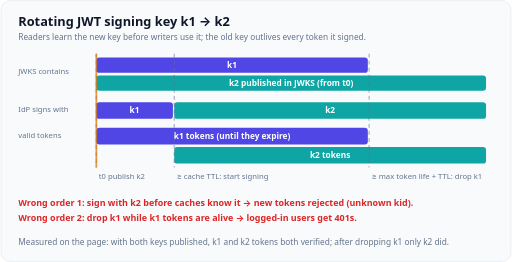
t = 0.00 s
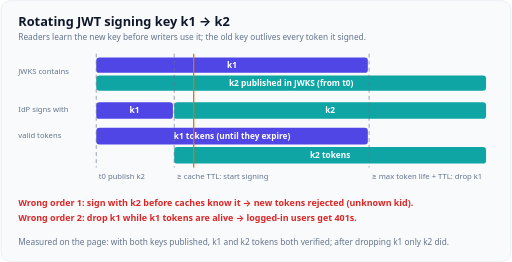
t = 3.60 s
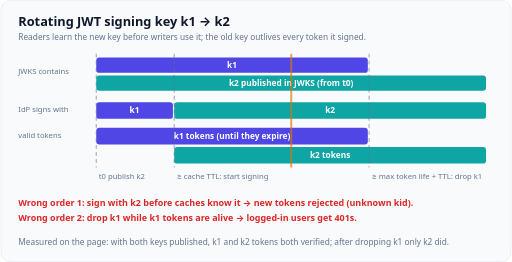
t = 7.20 s

The animated SVG that drew these frames (rendered in a browser with its animation timeline set to each time). Animation: 1 CSS @keyframes rule; frames cover the first 7.20 s, repeats indefinitely.

<svg xmlns="http://www.w3.org/2000/svg" viewBox="0 0 800 410" role="img" aria-labelledby="t d" font-family="Figtree, system-ui, -apple-system, 'Segoe UI', sans-serif">
  <title id="t">Signing key rotation through JWKS</title>
  <desc id="d">A timeline for rotating a JWT signing key from k1 to k2. First k2 is published in the JWKS next to k1 but not used. After at least one JWKS cache TTL every resource server knows k2, and the identity provider starts signing with k2. Tokens signed with k1 are still valid until they expire, so k1 stays published for at least the maximum token lifetime plus the cache TTL. Only then is k1 removed. Removing k1 earlier, or signing with k2 before caches know it, makes valid tokens fail verification across every service.</desc>
  <style>
    .card{fill:#f8fafc;stroke:#e2e8f0}
    .h{fill:#0f172a;font-size:20px;font-weight:700}
    .h2{fill:#0f172a;font-size:16px;font-weight:700}
    .lbl{fill:#334155;font-size:15px;font-weight:600}
    .tx{fill:#334155;font-size:14px}
    .sub{fill:#64748b;font-size:13px}
    .sm{fill:#64748b;font-size:12px}
    .box{fill:#ffffff;stroke:#cbd5e1}
    .pri{fill:#4f46e5}.tea{fill:#0ea5a4}.okf{fill:#16a34a}.badf{fill:#dc2626}.wrnf{fill:#d97706}.mutf{fill:#94a3b8}
    .on{fill:#ffffff;font-size:14px;font-weight:700}
    .on13{fill:#ffffff;font-size:13px;font-weight:700}
    .prit{fill:#4f46e5;font-weight:700}.teat{fill:#0f766e;font-weight:700}.okt{fill:#16a34a;font-weight:700}
    .badt{fill:#dc2626;font-weight:700}.wrnt{fill:#b45309;font-weight:700}
    .ln{stroke:#64748b;stroke-width:2;fill:none}
    .lnp{stroke:#4f46e5;stroke-width:2.5;fill:none}.lnt{stroke:#0ea5a4;stroke-width:2.5;fill:none}
    .lno{stroke:#16a34a;stroke-width:2.5;fill:none}.lnb{stroke:#dc2626;stroke-width:2.5;fill:none}
    .lnw{stroke:#d97706;stroke-width:2.5;fill:none}
    .dash{stroke-dasharray:6 5}
    .ah{fill:#64748b}.ahp{fill:#4f46e5}.aht{fill:#0ea5a4}.aho{fill:#16a34a}.ahb{fill:#dc2626}.ahw{fill:#d97706}
    .bp{fill:#eef2ff;stroke:#4f46e5}.bt{fill:#f0fdfa;stroke:#0ea5a4}.bo{fill:#f0fdf4;stroke:#16a34a}
    .bb{fill:#fef2f2;stroke:#dc2626}.bw{fill:#fffbeb;stroke:#d97706}.bm{fill:#f1f5f9;stroke:#94a3b8}
    @media (prefers-color-scheme: dark){
      .card{fill:#1f2430;stroke:#334155}
      .h,.h2{fill:#f1f5f9}.lbl,.tx{fill:#e2e8f0}.sub,.sm{fill:#94a3b8}
      .box{fill:#111827;stroke:#475569}
      .pri{fill:#818cf8}.tea{fill:#2dd4bf}.okf{fill:#4ade80}.badf{fill:#f87171}.wrnf{fill:#fbbf24}.mutf{fill:#64748b}
      .on,.on13{fill:#0f172a}
      .prit{fill:#818cf8}.teat{fill:#5eead4}.okt{fill:#4ade80}.badt{fill:#f87171}.wrnt{fill:#fbbf24}
      .ln{stroke:#94a3b8}.lnp{stroke:#818cf8}.lnt{stroke:#2dd4bf}.lno{stroke:#4ade80}.lnb{stroke:#f87171}.lnw{stroke:#fbbf24}
      .ah{fill:#94a3b8}.ahp{fill:#818cf8}.aht{fill:#2dd4bf}.aho{fill:#4ade80}.ahb{fill:#f87171}.ahw{fill:#fbbf24}
      .bp{fill:#1e1b4b;stroke:#818cf8}.bt{fill:#042f2e;stroke:#2dd4bf}.bo{fill:#052e16;stroke:#4ade80}
      .bb{fill:#450a0a;stroke:#f87171}.bw{fill:#451a03;stroke:#fbbf24}.bm{fill:#1e293b;stroke:#64748b}
    }

    .a{opacity:0;animation:16s infinite linear}
    @keyframes cur{0%{transform:translate(0px,0px)}90%{transform:translate(610px,0px)}100%{transform:translate(610px,0px)}}
    .cur{animation:cur 16s infinite linear}
    @media (prefers-reduced-motion: reduce){
      *{animation:none!important}
      .a{opacity:1}
      .rmh{opacity:0!important}
      .cur{transform:translate(0,0)}
    }
  </style>
  <rect class="card" x="1" y="1" width="798" height="408" rx="14"/>
  <text class="h" x="28" y="40">Rotating JWT signing key k1 → k2</text>
  <text class="sub" x="28" y="62">Readers learn the new key before writers use it; the old key outlives every token it signed.</text>
  <text class="sm" x="28" y="116">JWKS contains</text>
  <text class="sm" x="28" y="176">IdP signs with</text>
  <text class="sm" x="28" y="216">valid tokens</text>
  <rect class="pri" x="150" y="90" width="425" height="24" rx="5"/>
  <text class="on13" x="362.5" y="106.5" text-anchor="middle">k1</text>
  <rect class="pri" x="150" y="160" width="120" height="26" rx="5"/>
  <text class="on13" x="210" y="177.5" text-anchor="middle">k1</text>
  <rect class="tea" x="272" y="160" width="488" height="26" rx="5"/>
  <text class="on13" x="516" y="177.5" text-anchor="middle">k2</text>
  <rect class="pri" x="150" y="200" width="425" height="26" rx="5"/>
  <text class="on13" x="362.5" y="217.5" text-anchor="middle">k1 tokens (until they expire)</text>
  <rect class="tea" x="272" y="230" width="488" height="26" rx="5"/>
  <text class="on13" x="516" y="247.5" text-anchor="middle">k2 tokens</text>
  <rect class="tea" x="150" y="118" width="610" height="24" rx="5"/>
  <text class="on13" x="455" y="134.5" text-anchor="middle">k2 published in JWKS (from t0)</text>
  <line class="ln dash" x1="150.0" x2="150.0" y1="84" y2="262" style="stroke-width:1"/>
  <text class="sm" x="154" y="280">t0 publish k2</text>
  <line class="ln dash" x1="272.0" x2="272.0" y1="84" y2="262" style="stroke-width:1"/>
  <text class="sm" x="276" y="280">≥ cache TTL: start signing</text>
  <line class="ln dash" x1="577.0" x2="577.0" y1="84" y2="262" style="stroke-width:1"/>
  <text class="sm" x="581" y="280">≥ max token life + TTL: drop k1</text>
  <g class="cur">
  <line x1="150" x2="150" y1="84" y2="262" class="lnw" style="stroke-width:2"/>
  </g>
  <text class="tx badt" x="28" y="322">Wrong order 1: sign with k2 before caches know it → new tokens rejected (unknown kid).</text>
  <text class="tx badt" x="28" y="346">Wrong order 2: drop k1 while k1 tokens are alive → logged-in users get 401s.</text>
  <text class="sub" x="28" y="384">Measured on the page: with both keys published, k1 and k2 tokens both verified; after dropping k1 only k2 did.</text>
</svg>
